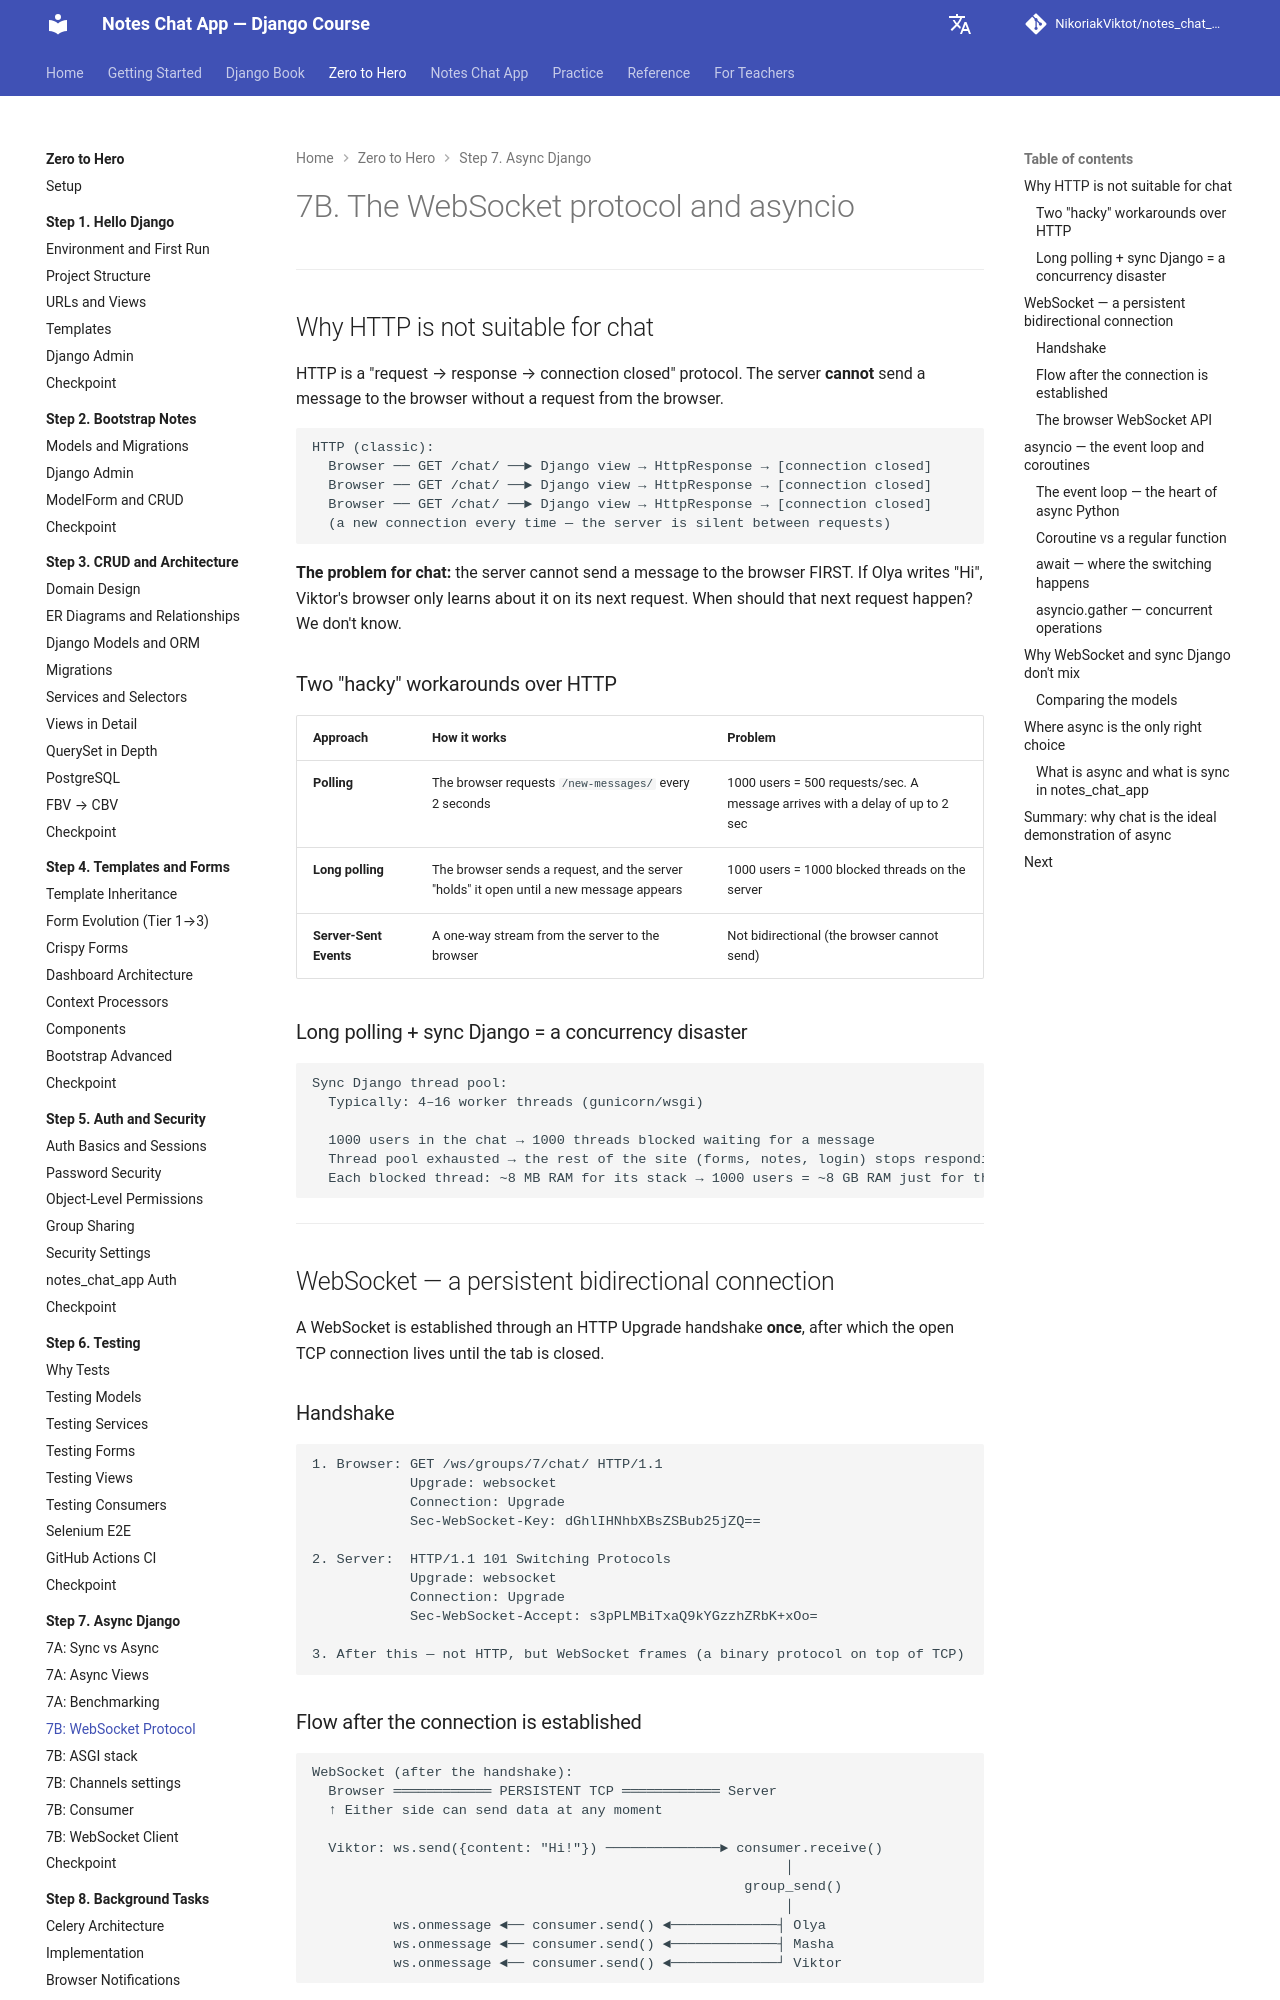

repository: NikoriakViktot/notes_chat_app · page: en/tutorials/07_async_django/7b_websocket_protocol/index.html · generator: mkdocs

# 7B. WebSocket протокол і asyncio

---

## Чому HTTP не підходить для чату

HTTP — протокол "запит → відповідь → з'єднання закрито". Сервер **не може** надіслати повідомлення браузеру без запиту від браузера.

```
HTTP (класичний):
  Browser ── GET /chat/ ──► Django view → HttpResponse → [з'єднання закрито]
  Browser ── GET /chat/ ──► Django view → HttpResponse → [з'єднання закрито]
  Browser ── GET /chat/ ──► Django view → HttpResponse → [з'єднання закрито]
  (кожного разу нове з'єднання — сервер мовчить між запитами)
```

**Проблема для чату:** сервер не може ПЕРШИМ надіслати повідомлення браузеру.
Якщо Оля пише "Привіт" — браузер Віктора дізнається про це лише при наступному
запиті. Коли зробити наступний запит? Не знаємо.

### Два "костильних" вирішення через HTTP

| Підхід | Як працює | Проблема |
|--------|-----------|----------|
| **Polling** | Браузер запитує `/new-messages/` кожні 2 секунди | 1000 юзерів = 500 запитів/сек. Повідомлення приходить із затримкою до 2 сек |
| **Long polling** | Браузер надсилає запит, сервер "тримає" його відкритим до появи нового повідомлення | 1000 юзерів = 1000 заблокованих потоків на сервері |
| **Server-Sent Events** | Однобічний потік від сервера до браузера | Не двосторонній (браузер не може надсилати) |

### Long polling + sync Django = катастрофа concurrency

```
Sync Django thread pool:
  Типово: 4–16 worker threads (gunicorn/wsgi)
  
  1000 юзерів у чаті → 1000 потоків заблоковані в очікуванні повідомлення
  Thread pool вичерпаний → решта сайту (форми, нотатки, логін) не відповідає
  Кожен блокований thread: ~8 MB RAM на stack → 1000 юзерів = ~8 GB RAM тільки на threads
```

---

## WebSocket — постійне двостороннє з'єднання

WebSocket встановлюється через HTTP Upgrade handshake **один раз**, після чого відкрите TCP-з'єднання живе до закриття вкладки.

### Handshake

```
1. Браузер: GET /ws/groups/7/chat/ HTTP/1.1
            Upgrade: websocket
            Connection: Upgrade
            Sec-WebSocket-Key: dGhlIHNhbXBsZSBub25jZQ==

2. Сервер:  HTTP/1.1 101 Switching Protocols
            Upgrade: websocket
            Connection: Upgrade
            Sec-WebSocket-Accept: s3pPLMBiTxaQ9kYGzzhZRbK+xOo=

3. Після цього — не HTTP, а WebSocket frames (бінарний протокол поверх TCP)
```
